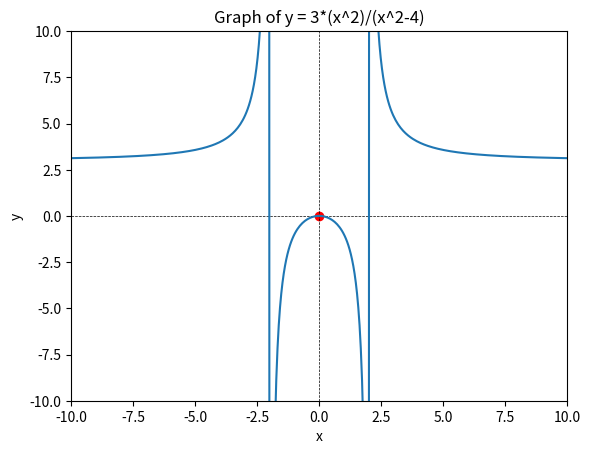

Here is the Python script that generated this plot:
# ---
# jupyter:
#   jupytext:
#     formats: ipynb,py:percent
#     text_representation:
#       extension: .py
#       format_name: percent
#       format_version: '1.3'
#       jupytext_version: 1.17.2
#   kernelspec:
#     display_name: .venv
#     language: python
#     name: python3
# ---

# %% [markdown]
# ## Limits
#

# %%
import sympy as sp
x = sp.symbols('x')
f = 3*x*(x-2)/(x-2)
f

# %%
x = 2
h = 0.00001

y_right = (3*((x+h)-2))/((x+h)-2)
y_left = (3*((x-h)-2))/((x-h)-2)

print(f"Right-hand limit: {y_right}")
print(f"Left-hand limit: {y_left}")

if round(y_right, 5) == round(y_left, 5):
    print("The limit exists and is:", round(y_right, 5))
else:
    print("The limit does not exist.")

# %%
x = sp.symbols('x')
eq = x**2 - 4
print(eq)
print(f"X = {sp.solve(eq, x)}")

# %%
y = 3*(x**2)/(x**2-4)
y

# %%
x = 2
h = 0.00001
y_right = 3*(((x+h)**2)/((x+h)**2-4))
y_left = 3*(((x-h)**2)/((x-h)**2-4))
print(f"y_right: {y_right}")
print(f"y_left: {y_left}")
if round(y_right, 5) != round(y_left, 5):
    print("The limit doesn't exist at x =", x)
else:
    print("The limit exists at x =", x, "and is approximately:", round(y_right, 5))

# %%
y

# %%
for x_value in [10e0, 10e1, 10e2, 10e3, 10e4]:
    limit_value = 3*(x_value**2)/(x_value**2-4)
    print(f"Limit as x approaches {x_value}: {limit_value}")

# %%
import matplotlib.pyplot as plt
import numpy as np
x_values = np.linspace(-10, 10, 400)
y_values = 3*(x_values**2)/(x_values**2-4)
plt.axis([-10, 10, -10, 10])
plt.plot([0], [0], 'ro')  # Mark the point (0, 0) with a red dot
plt.title("Graph of y = 3*(x^2)/(x^2-4)")
plt.xlabel("x")
plt.ylabel("y")
plt.axhline(0, color='black', lw=0.5, ls='--')  # Add x-axis
plt.axvline(0, color='black', lw=0.5, ls='--')  # Add y-axis
plt.plot(x_values, y_values)
plt.show()

# %%
# Graph using sympy
x = sp.symbols('x')
y = 3*(x**2)/(x**2-4)
# Critical values for y
x1 = 2
x2 = -2
#x1
right = sp.limit(y, x, x1, dir='+')
left = sp.limit(y, x, x1, dir='-')
print(f"Right-hand limit at x = {x1}: {right}")
print(f"Left-hand limit at x = {x1}: {left}")
#x2
right = sp.limit(y, x, x2, dir='+')
left = sp.limit(y, x, x2, dir='-')
print(f"Right-hand limit at x = {x2}: {right}")
print(f"Left-hand limit at x = {x2}: {left}")
#infinite
right = sp.limit(y, x, sp.oo)
left = sp.limit(y, x, -sp.oo)
print(f"Limit as x approaches infinity: {right}")
print(f"Limit as x approaches negative infinity: {left}")
